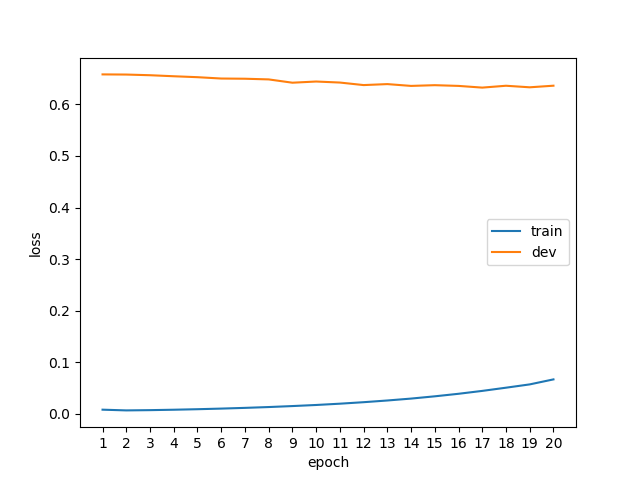

Values plotted in this chart, from the file beside it:
epoch, phase, loss
1, train, 0.0082
1, dev, 0.6580
2, train, 0.0068
2, dev, 0.6577
3, train, 0.0073
3, dev, 0.6564
4, train, 0.0081
4, dev, 0.6544
5, train, 0.0091
5, dev, 0.6526
6, train, 0.0103
6, dev, 0.6500
7, train, 0.0117
7, dev, 0.6496
8, train, 0.0133
8, dev, 0.6483
9, train, 0.0152
9, dev, 0.6419
10, train, 0.0173
10, dev, 0.6442
11, train, 0.0198
11, dev, 0.6422
12, train, 0.0227
12, dev, 0.6373
13, train, 0.0260
13, dev, 0.6392
14, train, 0.0297
14, dev, 0.6357
15, train, 0.0341
15, dev, 0.6371
16, train, 0.0390
16, dev, 0.6357
17, train, 0.0446
17, dev, 0.6324
18, train, 0.0508
18, dev, 0.6360
19, train, 0.0572
19, dev, 0.6330
20, train, 0.0669
20, dev, 0.6361
